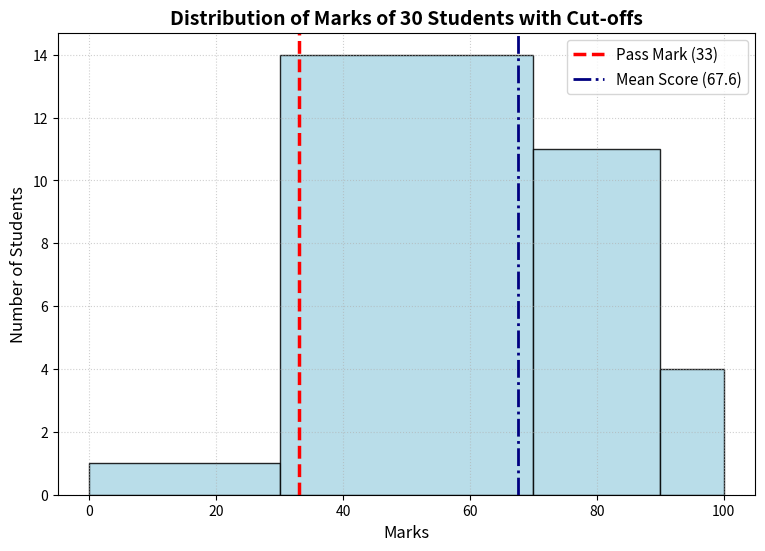

Recreate this plot in Python.
import matplotlib.pyplot as plt
import numpy as np

marks = [
    25, 38, 42, 55, 61, 67, 72, 78, 83, 88,
    91, 95, 47, 53, 59, 64, 69, 74, 79, 85,
    92, 97, 33, 45, 58, 62, 71, 76, 81, 89
]

bins = [0, 30, 70, 90, 100]

plt.figure(figsize=(9, 6))
plt.hist(marks, bins=bins, edgecolor='black', color='lightblue', alpha=0.85)

# Passing threshold line at x=33
plt.axvline(
    x=33,
    color='red',
    linestyle='--',
    linewidth=2.5,
    label='Pass Mark (33)'
)

# Average score line
mean_score = np.mean(marks)
plt.axvline(
    x=mean_score,
    color='navy',
    linestyle='-.',
    linewidth=2,
    label=f'Mean Score ({mean_score:.1f})'
)

plt.xlabel('Marks', fontsize=12)
plt.ylabel('Number of Students', fontsize=12)
plt.title('Distribution of Marks of 30 Students with Cut-offs', fontsize=14, fontweight='bold')
plt.legend(fontsize=11)
plt.grid(True, linestyle=':', alpha=0.6)
plt.show()
